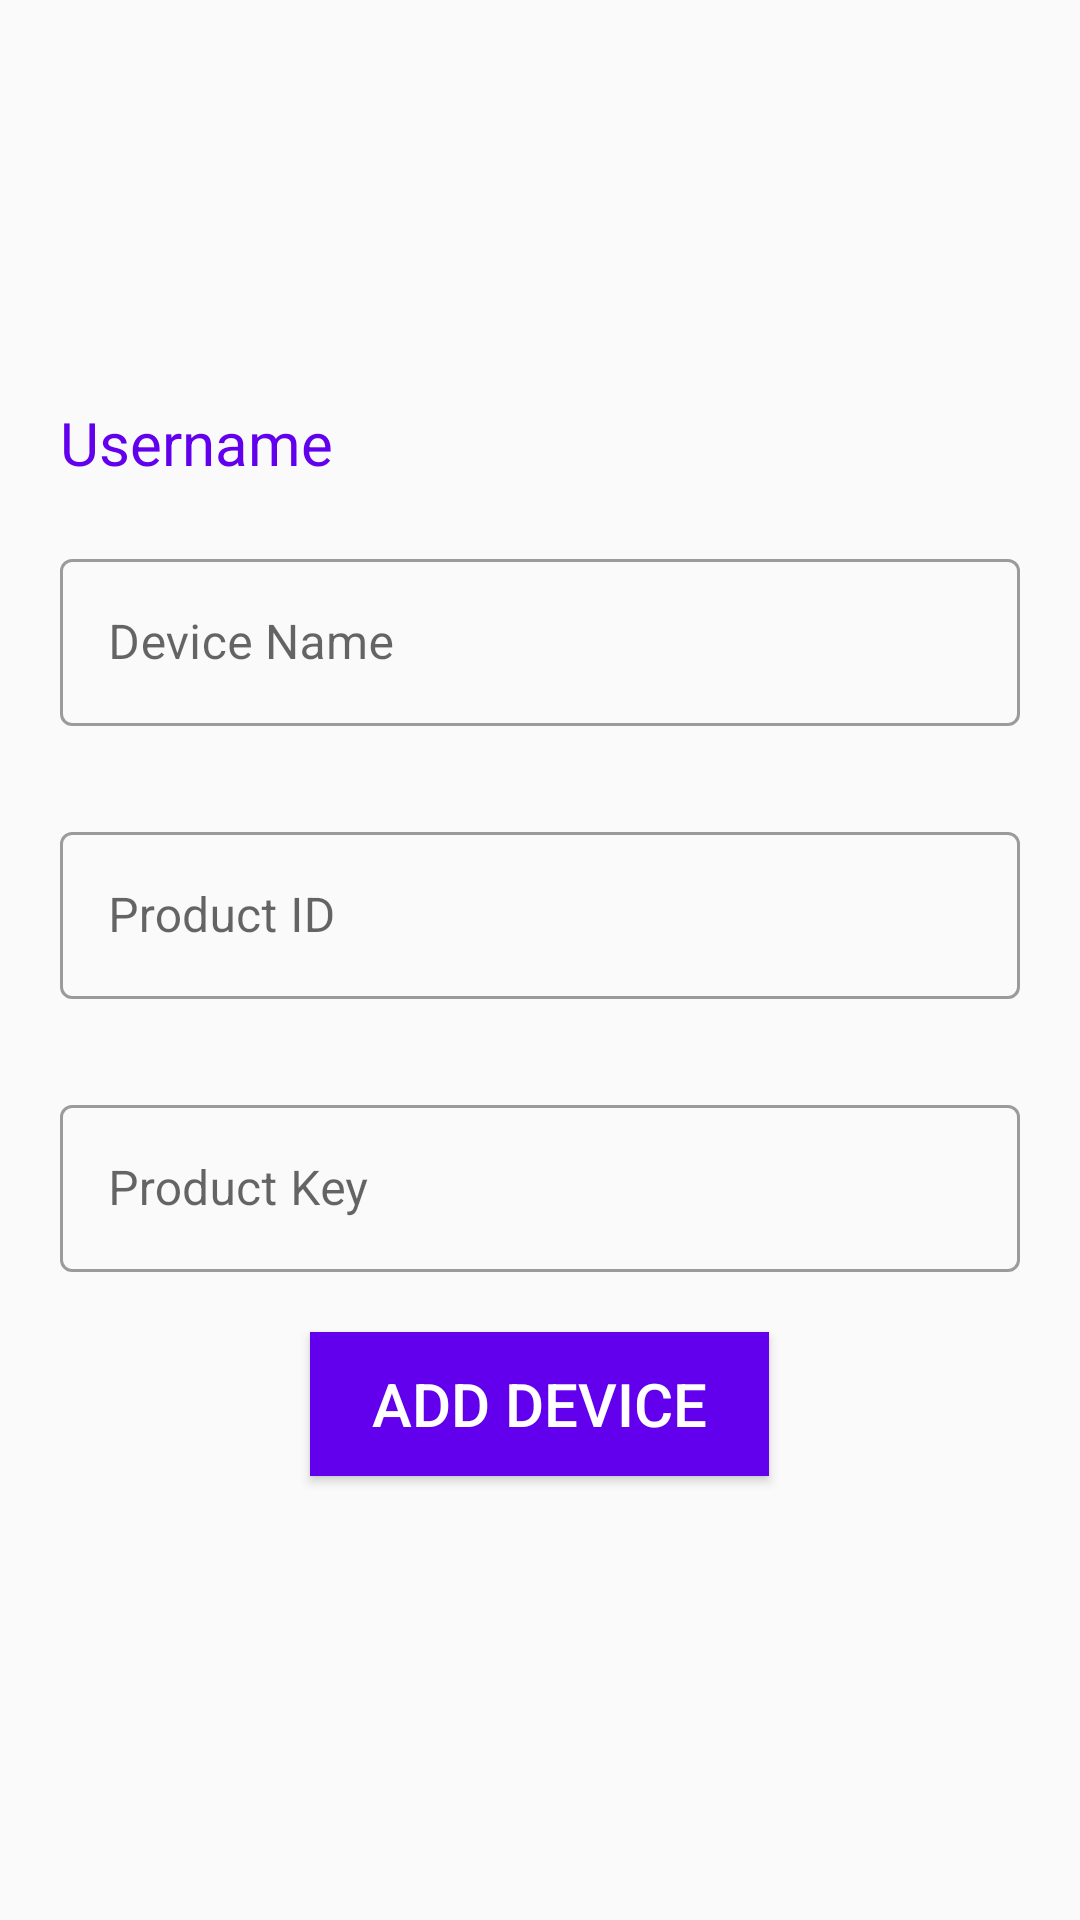

Reconstruct the res/layout file that produces this screen, plus the resources it refers to.
<!-- AndroidManifest.xml: application theme AppTheme -->
<!-- res/layout/activity_add_device.xml -->
<?xml version="1.0" encoding="utf-8"?>
<LinearLayout xmlns:android="http://schemas.android.com/apk/res/android"
    xmlns:app="http://schemas.android.com/apk/res-auto"
    xmlns:tools="http://schemas.android.com/tools"
    android:layout_width="match_parent"
    android:layout_height="match_parent"
    android:orientation="vertical"
    tools:context=".AddDevice">

    <ImageView
        android:layout_width="105dp"
        android:layout_height="114dp"
        android:src="@mipmap/bulb_trans_login"
        android:layout_marginLeft="10dp"
        android:layout_marginTop="10dp"/>

    <TextView
        android:id="@+id/tvusername"
        android:layout_width="wrap_content"
        android:layout_height="wrap_content"
        android:layout_marginLeft="20dp"
        android:layout_marginTop="10dp"
        android:text="Username"
        android:textColor="@color/colorPrimary"
        android:textSize="20sp" />

    <LinearLayout
        android:layout_width="match_parent"
        android:layout_height="wrap_content"
        android:layout_marginTop="20dp"
        android:layout_marginLeft="20dp"
        android:layout_marginBottom="20dp"
        android:layout_marginRight="20dp"
        android:orientation="vertical">
        <com.google.android.material.textfield.TextInputLayout
            android:layout_width="match_parent"
            android:layout_height="wrap_content"
            android:id="@+id/nickname"
            android:hint="Device Name"
            android:layout_marginBottom="30dp"
            style="@style/Widget.MaterialComponents.TextInputLayout.OutlinedBox">

            <com.google.android.material.textfield.TextInputEditText
                android:layout_width="match_parent"
                android:layout_height="wrap_content"
                android:inputType="text"/>

        </com.google.android.material.textfield.TextInputLayout>
        <com.google.android.material.textfield.TextInputLayout
            android:layout_width="match_parent"
            android:layout_height="wrap_content"
            android:id="@+id/productId"
            android:hint="Product ID"
            android:layout_marginBottom="30dp"
            style="@style/Widget.MaterialComponents.TextInputLayout.OutlinedBox">

            <com.google.android.material.textfield.TextInputEditText
                android:layout_width="match_parent"
                android:layout_height="wrap_content"
                android:inputType="text"/>

        </com.google.android.material.textfield.TextInputLayout>

        <com.google.android.material.textfield.TextInputLayout
            android:layout_width="match_parent"
            android:layout_height="wrap_content"
            android:id="@+id/productKey"
            android:hint="Product Key"
            style="@style/Widget.MaterialComponents.TextInputLayout.OutlinedBox">

            <com.google.android.material.textfield.TextInputEditText
                android:layout_width="match_parent"
                android:layout_height="wrap_content"
                android:inputType="text"/>

        </com.google.android.material.textfield.TextInputLayout>

    </LinearLayout>

    <Button
        android:id="@+id/btnAdd"
        android:layout_width="153dp"
        android:layout_height="wrap_content"
        android:layout_gravity="center_horizontal"
        android:background="@color/colorPrimary"
        android:text="Add Device"
        android:textColor="#ffffff"
        android:textSize="20sp" />


</LinearLayout>
<!-- resources referenced by this layout -->
<resources>
  <!-- mipmap bulb_trans_login (mipmap-anydpi-v26) -->
  <?xml version="1.0" encoding="utf-8"?>
  <adaptive-icon xmlns:android="http://schemas.android.com/apk/res/android">
      <background android:drawable="@color/bulb_trans_login_background"/>
      <foreground android:drawable="@mipmap/bulb_trans_login_foreground"/>
  </adaptive-icon>
  <style name="AppTheme" parent="Theme.MaterialComponents.Light.NoActionBar.Bridge">
          
          <item name="colorPrimary">@color/colorPrimary</item>
          <item name="colorPrimaryDark">@color/colorPrimaryDark</item>
          <item name="colorAccent">@color/colorAccent</item>
  
          <item name="android:windowContentTransitions">true</item>
      </style>
  <color name="bulb_trans_login_background">#FFFFFF</color>
  <!-- not gathered from this repository: default colours our renderer supplied (Android Studio template values) -->
  <color name="colorPrimary">#FF6200EE</color>
  <color name="colorPrimaryDark">#FF3700B3</color>
  <color name="colorAccent">#FF03DAC5</color>
</resources>
